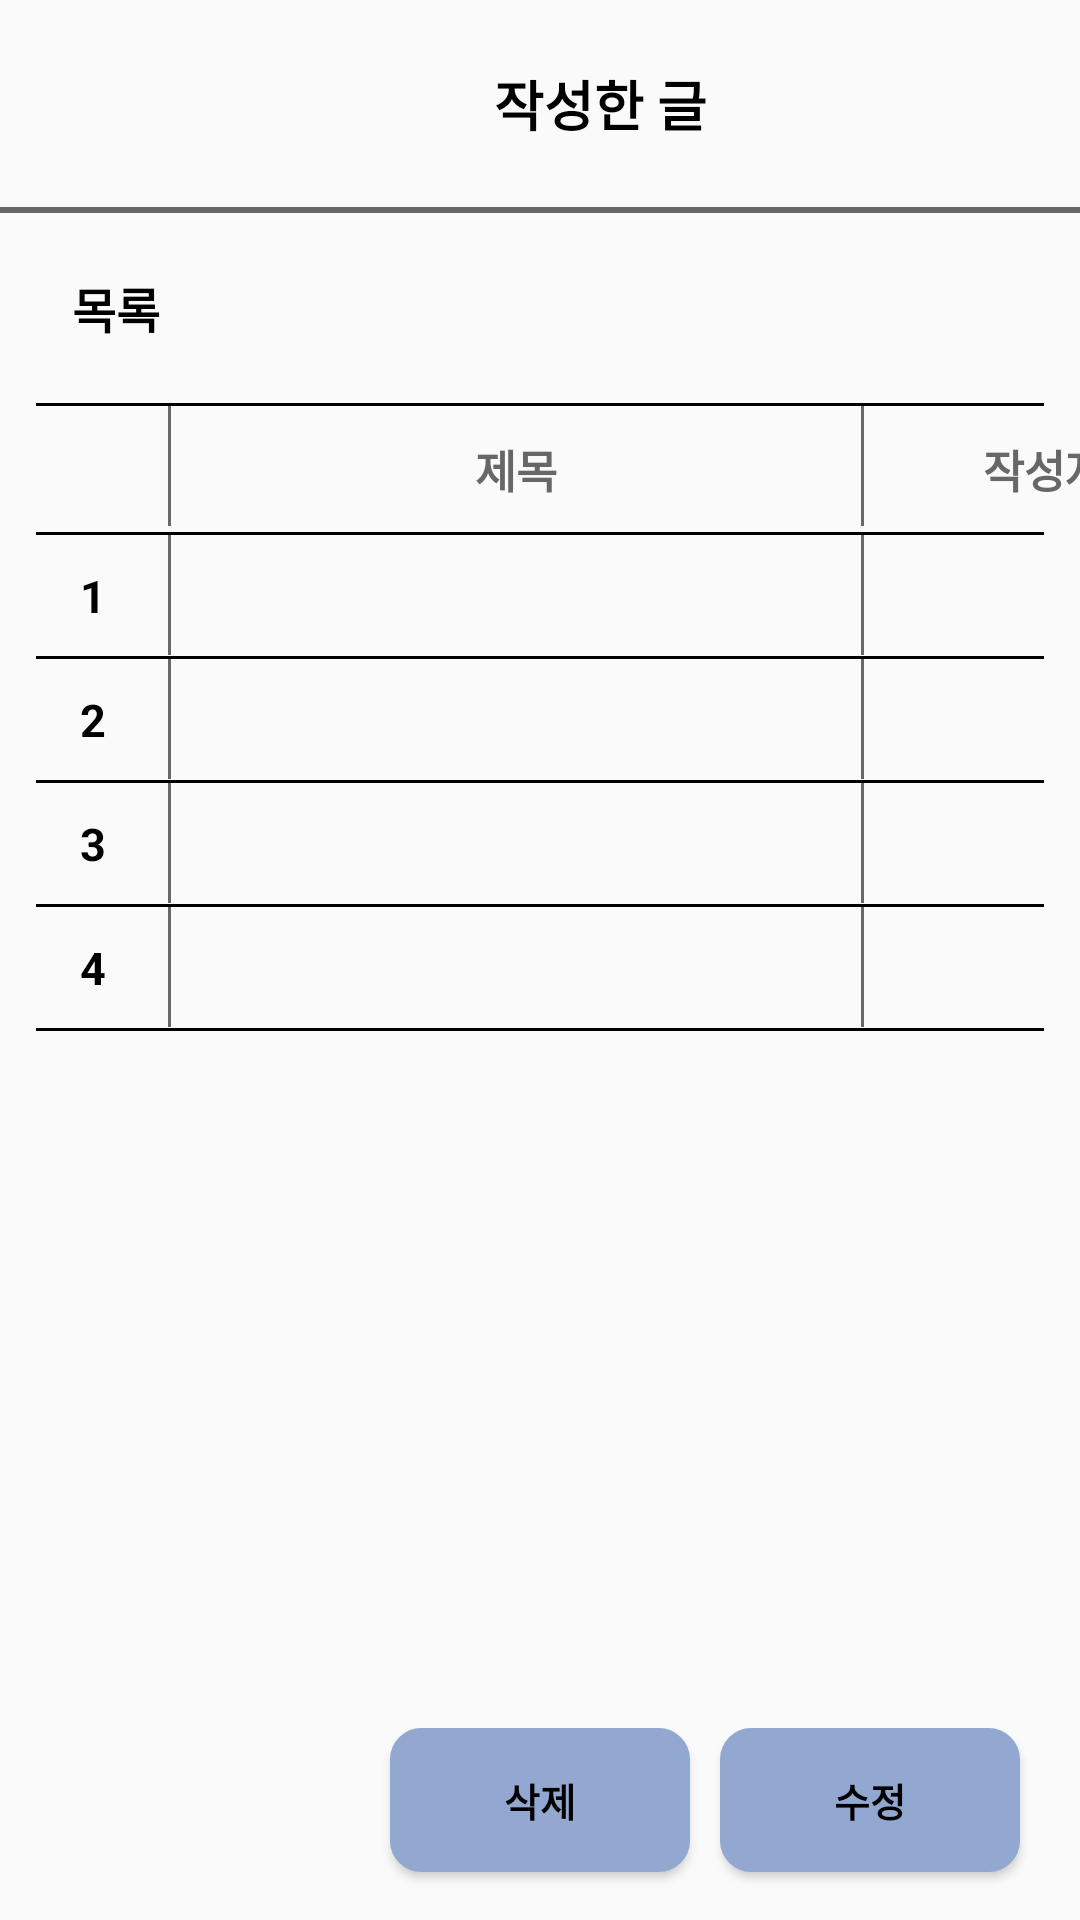

Reconstruct the res/layout file that produces this screen, plus the resources it refers to.
<!-- AndroidManifest.xml: application theme Theme.MyApplication -->
<!-- res/layout/communitylist.xml -->
<?xml version="1.0" encoding="utf-8"?>
<LinearLayout

    xmlns:android="http://schemas.android.com/apk/res/android"
    xmlns:app="http://schemas.android.com/apk/res-auto"
    android:layout_width="match_parent"
    android:layout_height="match_parent"
    xmlns:tool="http://schemas.android.com/tools"
    android:orientation="vertical"
    tool:context=".MainActivity" >

    <LinearLayout
        android:layout_width="match_parent"
        android:layout_height="69dp">

        <ImageView
            android:id="@+id/imageView"
            android:layout_width="73dp"
            android:layout_height="69dp"
            android:gravity="center"
            android:padding="20dp"
            app:srcCompat="@drawable/point" />

        <TextView
            android:id="@+id/textView"
            android:layout_width="259dp"
            android:layout_height="69dp"
            android:gravity="center"
            android:text="작성한 글 "
            android:textColor="#000000"
            android:textSize="18sp"
            android:textStyle="bold" />

    </LinearLayout>

    <LinearLayout
        android:layout_width="wrap_content"
        android:layout_height="wrap_content">
        <View
            android:id="@+id/divider2"
            android:layout_width="match_parent"
            android:layout_height="2dp"
            android:layout_marginTop="0dp"
            android:layout_marginBottom="0dp"
            android:background="#686767" />
    </LinearLayout>

    <LinearLayout
        android:layout_width="match_parent"
        android:layout_height="wrap_content"
        android:layout_weight="1"
        android:orientation="vertical">
    <TextView
        android:id="@+id/textView2"
        android:layout_width="wrap_content"
        android:layout_height="wrap_content"
        android:layout_marginLeft="24dp"
        android:layout_marginVertical="20dp"
        android:text="목록"
        android:textColor="#000000"
        android:textSize="16sp"
        android:textStyle="bold" />

    <View
        android:id="@+id/divider4"
        android:layout_width="match_parent"
        android:layout_height="1dp"
        android:background="#000000"
        android:layout_marginLeft="12dp"
        android:layout_marginRight="12dp" />

    <TableLayout
        android:layout_width="match_parent"
        android:layout_height="220dp">

        <TableRow
            android:layout_width="match_parent"
            android:layout_height="40dp">

            <TextView
                android:id="@+id/textView28"
                android:layout_width="wrap_content"
                android:layout_height="wrap_content"
                android:text="" />

            <View
                android:layout_width="1dp"
                android:layout_height="40dp"
                android:background="#686767" />

            <TextView
                android:id="@+id/textView3"
                android:layout_width="230dp"
                android:layout_height="wrap_content"
                android:layout_marginTop="10dp"
                android:layout_marginBottom="10dp"
                android:gravity="center"
                android:text="제목"
                android:textColor="#686767"
                android:textSize="15sp"
                android:textStyle="bold" />

            <View
                android:layout_width="1dp"
                android:layout_height="40dp"
                android:background="#686767" />

            <TextView
                android:id="@+id/textView4"
                android:layout_width="120dp"
                android:layout_height="wrap_content"
                android:layout_marginTop="10dp"
                android:layout_marginBottom="10dp"
                android:gravity="center"
                android:text="작성자"
                android:textColor="#686767"
                android:textSize="15sp"
                android:textStyle="bold" />

        </TableRow>

        <View
            android:id="@+id/divider5"
            android:layout_width="match_parent"
            android:layout_height="1dp"
            android:layout_marginLeft="12dp"
            android:layout_marginRight="12dp"
            android:background="#000000" />


        <TableRow
            android:layout_width="match_parent"
            android:layout_height="40dp">

            <TextView
                android:id="@+id/textView26"
                android:layout_width="50dp"
                android:layout_height="wrap_content"
                android:layout_marginLeft="6dp"
                android:layout_marginTop="10dp"
                android:layout_marginBottom="10dp"
                android:gravity="center"
                android:text="1"
                android:textColor="#000000"
                android:textSize="15sp"
                android:textStyle="bold" />

            <View
                android:layout_width="1dp"
                android:layout_height="40dp"
                android:background="#686767" />

            <TextView
                android:id="@+id/textView29"
                android:layout_width="wrap_content"
                android:layout_height="wrap_content"
                android:text="" />

            <View
                android:layout_width="1dp"
                android:layout_height="40dp"
                android:background="#686767" />

        </TableRow>

        <View
            android:id="@+id/divider6"
            android:layout_width="match_parent"
            android:layout_height="1dp"
            android:layout_marginLeft="12dp"
            android:layout_marginRight="12dp"
            android:background="#000000" />

        <TableRow
            android:layout_width="match_parent"
            android:layout_height="40dp">

            <TextView
                android:id="@+id/textView30"
                android:layout_width="match_parent"
                android:layout_height="wrap_content"
                android:layout_marginLeft="6dp"
                android:layout_marginTop="10dp"
                android:layout_marginBottom="10dp"
                android:gravity="center"

                android:text="2"
                android:textColor="#000000"
                android:textSize="15sp"
                android:textStyle="bold" />

            <View
                android:layout_width="1dp"
                android:layout_height="40dp"
                android:background="#686767" />

            <TextView
                android:id="@+id/textView31"
                android:layout_width="wrap_content"
                android:layout_height="wrap_content" />

            <View
                android:layout_width="1dp"
                android:layout_height="40dp"
                android:background="#686767" />
        </TableRow>

        <View
            android:id="@+id/divider7"
            android:layout_width="match_parent"
            android:layout_height="1dp"
            android:layout_marginLeft="12dp"
            android:layout_marginRight="12dp"
            android:background="#000000" />

        <TableRow
            android:layout_width="match_parent"
            android:layout_height="40dp">

            <TextView
                android:id="@+id/textView32"
                android:layout_width="match_parent"
                android:layout_height="wrap_content"
                android:layout_marginLeft="6dp"
                android:layout_marginTop="10dp"
                android:layout_marginBottom="10dp"
                android:gravity="center"
                android:text="3"
                android:textColor="#000000"
                android:textSize="15sp"
                android:textStyle="bold" />

            <View
                android:layout_width="1dp"
                android:layout_height="40dp"
                android:background="#686767" />

            <TextView
                android:id="@+id/textView33"
                android:layout_width="wrap_content"
                android:layout_height="wrap_content" />

            <View
                android:layout_width="1dp"
                android:layout_height="40dp"
                android:background="#686767" />
        </TableRow>

        <View
            android:id="@+id/divider8"
            android:layout_width="match_parent"
            android:layout_height="1dp"
            android:layout_marginLeft="12dp"
            android:layout_marginRight="12dp"
            android:background="#000000" />

        <TableRow
            android:layout_width="match_parent"
            android:layout_height="40dp">

            <TextView
                android:id="@+id/textView35"
                android:layout_width="match_parent"
                android:layout_height="wrap_content"
                android:layout_marginLeft="6dp"
                android:layout_marginTop="10dp"
                android:layout_marginBottom="10dp"
                android:gravity="center"
                android:text="4"
                android:textColor="#000000"
                android:textSize="15sp"
                android:textStyle="bold" />

            <View
                android:layout_width="1dp"
                android:layout_height="40dp"
                android:background="#686767" />

            <TextView
                android:id="@+id/textView36"
                android:layout_width="wrap_content"
                android:layout_height="wrap_content" />

            <View
                android:layout_width="1dp"
                android:layout_height="40dp"
                android:background="#686767" />
        </TableRow>

        <View
            android:id="@+id/divider9"
            android:layout_width="match_parent"
            android:layout_height="1dp"
            android:layout_marginLeft="12dp"
            android:layout_marginRight="12dp"
            android:background="#000000" />
    </TableLayout>
    </LinearLayout>

    <LinearLayout
        android:layout_width="250dp"
        android:layout_height="80dp"
        android:layout_gravity="right"
        android:layout_marginTop="40dp"
        android:gravity="center">

        <Button
            android:id="@+id/button3"
            android:layout_width="100dp"
            android:layout_height="wrap_content"
            android:layout_marginLeft="10dp"
            android:layout_marginTop="10dp"
            android:layout_marginRight="5dp"
            android:layout_marginBottom="10dp"
            android:background="@drawable/button_roud2"
            android:gravity="center"
            android:text="삭제"
            android:textColor="#000000"
            android:textSize="13sp"
            android:textStyle="bold" />

        <Button
            android:id="@+id/button2"
            android:layout_width="100dp"
            android:layout_height="wrap_content"
            android:layout_marginLeft="5dp"
            android:layout_marginTop="10dp"
            android:layout_marginRight="10dp"
            android:layout_marginBottom="10dp"
            android:background="@drawable/button_roud2"
            android:gravity="center"
            android:text="수정"
            android:textColor="#000000"
            android:textSize="13sp"
            android:textStyle="bold" />
    </LinearLayout>

</LinearLayout>
<!-- resources referenced by this layout -->
<resources>
  <!-- drawable button_roud2 (drawable) -->
  <?xml version="1.0" encoding="utf-8"?>
  <shape xmlns:android="http://schemas.android.com/apk/res/android"
      android:padding="10dp"
      android:shape="rectangle">
      <solid android:color="@color/Serenity2" />
      <stroke
          android:width="1dp"
          android:color="@color/Serenity2"/>
      <corners
          android:bottomLeftRadius="10dp"
          android:bottomRightRadius="10dp"
          android:topLeftRadius="10dp"
          android:topRightRadius="10dp" />
  
  </shape>
  <!-- drawable point: jpeg bitmap (drawable, 9744 bytes) -->
  <style name="Theme.MyApplication" parent="Theme.AppCompat.Light">
          
          <item name="colorPrimary">@color/pink</item>
          <item name="colorPrimaryVariant">@color/black</item>
          <item name="colorOnPrimary">@color/white</item>
          
          <item name="colorSecondary">@color/teal_200</item>
          <item name="colorSecondaryVariant">@color/teal_700</item>
          <item name="colorOnSecondary">@color/black</item>
          
          <item name="android:statusBarColor">?attr/colorPrimaryVariant</item>
          
          <item name="windowNoTitle">true</item>
      </style>
  <color name="Serenity2">#92A8D1</color>
  <color name="pink">#FAEBEB</color>
  <color name="black">#FF000000</color>
  <color name="white">#FFFFFFFF</color>
  <color name="teal_200">#FF03DAC5</color>
  <color name="teal_700">#FF018786</color>
</resources>
